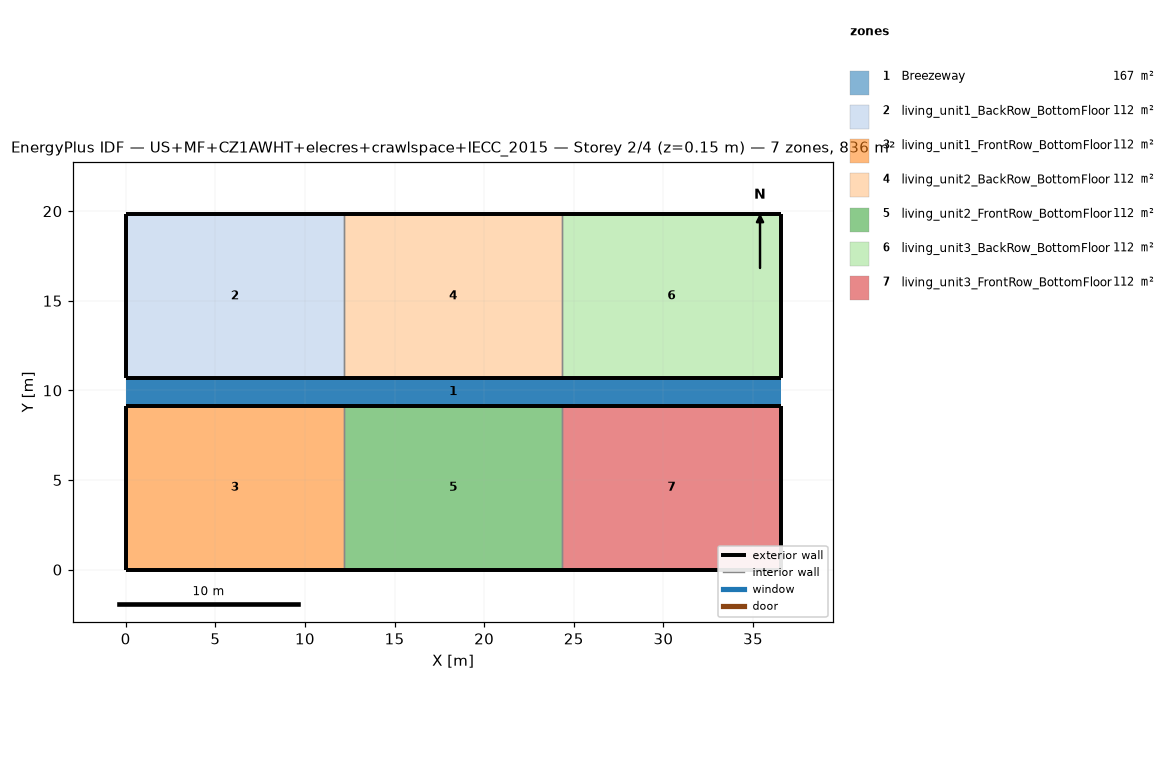
=== STOREY PLAN SPEC (per zone: floor XY polygon, exterior-wall plan segments, windows/doors) ===
zone 1: Breezeway  (167.0 m²)
  floor: (36.54, 9.16) (0.00, 9.16) (0.00, 10.68) (36.54, 10.68)
  floor: (36.54, 9.16) (0.00, 9.16) (0.00, 10.68) (36.54, 10.68)
  floor: (36.54, 9.16) (0.00, 9.16) (0.00, 10.68) (36.54, 10.68)
zone 2: living_unit1_BackRow_BottomFloor  (111.5 m²)
  floor: (12.18, 10.68) (0.00, 10.68) (0.00, 19.84) (12.18, 19.84)
  exterior wall: (0.00, 10.68) – (12.18, 10.68)  [12.2 m]
  exterior wall: (12.18, 19.84) – (0.00, 19.84)  [12.2 m]
  exterior wall: (0.00, 19.84) – (0.00, 10.68)  [9.2 m]
  interior walls: 1
zone 3: living_unit1_FrontRow_BottomFloor  (111.5 m²)
  floor: (12.18, 0.00) (0.00, 0.00) (0.00, 9.16) (12.18, 9.16)
  exterior wall: (0.00, 0.00) – (12.18, 0.00)  [12.2 m]
  exterior wall: (12.18, 9.16) – (0.00, 9.16)  [12.2 m]
  exterior wall: (0.00, 9.16) – (0.00, 0.00)  [9.2 m]
  interior walls: 1
zone 4: living_unit2_BackRow_BottomFloor  (111.5 m²)
  floor: (24.36, 10.68) (12.18, 10.68) (12.18, 19.84) (24.36, 19.84)
  exterior wall: (12.18, 10.68) – (24.36, 10.68)  [12.2 m]
  exterior wall: (24.36, 19.84) – (12.18, 19.84)  [12.2 m]
  interior walls: 2
zone 5: living_unit2_FrontRow_BottomFloor  (111.5 m²)
  floor: (24.36, 0.00) (12.18, 0.00) (12.18, 9.16) (24.36, 9.16)
  exterior wall: (12.18, 0.00) – (24.36, 0.00)  [12.2 m]
  exterior wall: (24.36, 9.16) – (12.18, 9.16)  [12.2 m]
  interior walls: 2
zone 6: living_unit3_BackRow_BottomFloor  (111.5 m²)
  floor: (36.54, 10.68) (24.36, 10.68) (24.36, 19.84) (36.54, 19.84)
  exterior wall: (24.36, 10.68) – (36.54, 10.68)  [12.2 m]
  exterior wall: (36.54, 10.68) – (36.54, 19.84)  [9.2 m]
  exterior wall: (36.54, 19.84) – (24.36, 19.84)  [12.2 m]
  interior walls: 1
zone 7: living_unit3_FrontRow_BottomFloor  (111.5 m²)
  floor: (36.54, 0.00) (24.36, 0.00) (24.36, 9.16) (36.54, 9.16)
  exterior wall: (24.36, 0.00) – (36.54, 0.00)  [12.2 m]
  exterior wall: (36.54, 0.00) – (36.54, 9.16)  [9.2 m]
  exterior wall: (36.54, 9.16) – (24.36, 9.16)  [12.2 m]
  interior walls: 1

=== DERIVED (storey summary) ===
Building: US+MF+CZ1AWHT+elecres+crawlspace+IECC_2015
Storey: 2 of 4  (floor level z = 0.15 m)
Storey gross floor area: 836.2 m²
Zones on this storey: 7
  - Breezeway: floor 167.0 m²
  - living_unit1_BackRow_BottomFloor: floor 111.5 m²; exterior wall 33.5 m (86.9 m²); WWR 0.0%
  - living_unit1_FrontRow_BottomFloor: floor 111.5 m²; exterior wall 33.5 m (86.9 m²); WWR 0.0%
  - living_unit2_BackRow_BottomFloor: floor 111.5 m²; exterior wall 24.4 m (63.1 m²); WWR 0.0%
  - living_unit2_FrontRow_BottomFloor: floor 111.5 m²; exterior wall 24.4 m (63.1 m²); WWR 0.0%
  - living_unit3_BackRow_BottomFloor: floor 111.5 m²; exterior wall 33.5 m (86.9 m²); WWR 0.0%
  - living_unit3_FrontRow_BottomFloor: floor 111.5 m²; exterior wall 33.5 m (86.9 m²); WWR 0.0%
Zone adjacency (shared interzone walls):
  - living_unit1_BackRow_BottomFloor ↔ living_unit2_BackRow_BottomFloor
  - living_unit1_FrontRow_BottomFloor ↔ living_unit2_FrontRow_BottomFloor
  - living_unit2_BackRow_BottomFloor ↔ living_unit3_BackRow_BottomFloor
  - living_unit2_FrontRow_BottomFloor ↔ living_unit3_FrontRow_BottomFloor